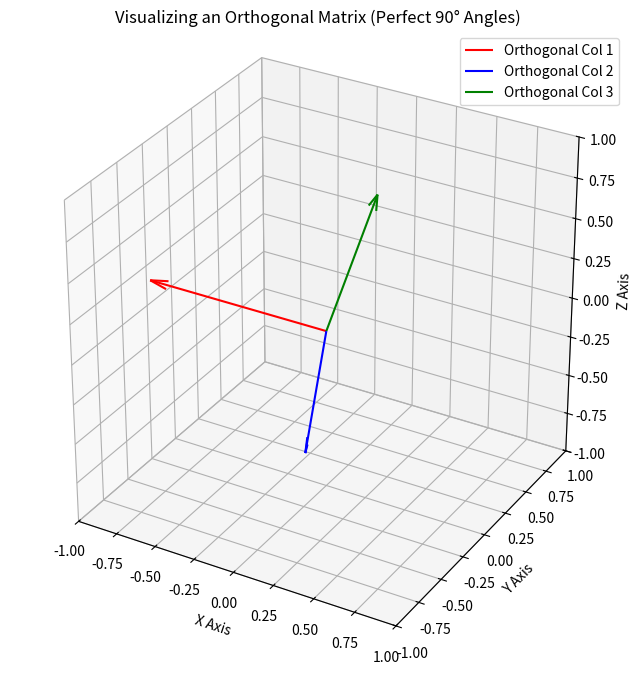

The script that saved this image:
import numpy as np
import matplotlib.pyplot as plt

# 1. Create a messy matrix, then extract its Orthogonal "bones" (Q)
A = np.array([[12, -51,   4],
              [ 6, 167, -68],
              [-4,  24, -41]])

Q, R = np.linalg.qr(A)

# 2. Extract the orthogonal columns from Q
v1 = Q[:, 0]
v2 = Q[:, 1]
v3 = Q[:, 2]

# 3. Set up the 3D graph
fig = plt.figure(figsize=(8, 8))
ax = fig.add_subplot(111, projection='3d')

# 4. Draw the arrows! 
ax.quiver(0, 0, 0, v1[0], v1[1], v1[2], color='red', label='Orthogonal Col 1', arrow_length_ratio=0.1)
ax.quiver(0, 0, 0, v2[0], v2[1], v2[2], color='blue', label='Orthogonal Col 2', arrow_length_ratio=0.1)
ax.quiver(0, 0, 0, v3[0], v3[1], v3[2], color='green', label='Orthogonal Col 3', arrow_length_ratio=0.1)

# 5. Format the graph limits to a 1x1x1 box (since orthogonal vectors have length 1)
ax.set_xlim([-1, 1])
ax.set_ylim([-1, 1])
ax.set_zlim([-1, 1])

# CRITICAL: Force the 3D box to be a perfect cube so 90 degrees actually looks like 90 degrees!
ax.set_box_aspect([1, 1, 1])

ax.set_xlabel('X Axis')
ax.set_ylabel('Y Axis')
ax.set_zlabel('Z Axis')
plt.title("Visualizing an Orthogonal Matrix (Perfect 90° Angles)")
plt.legend()

# 6. Show the graph!
plt.show()
